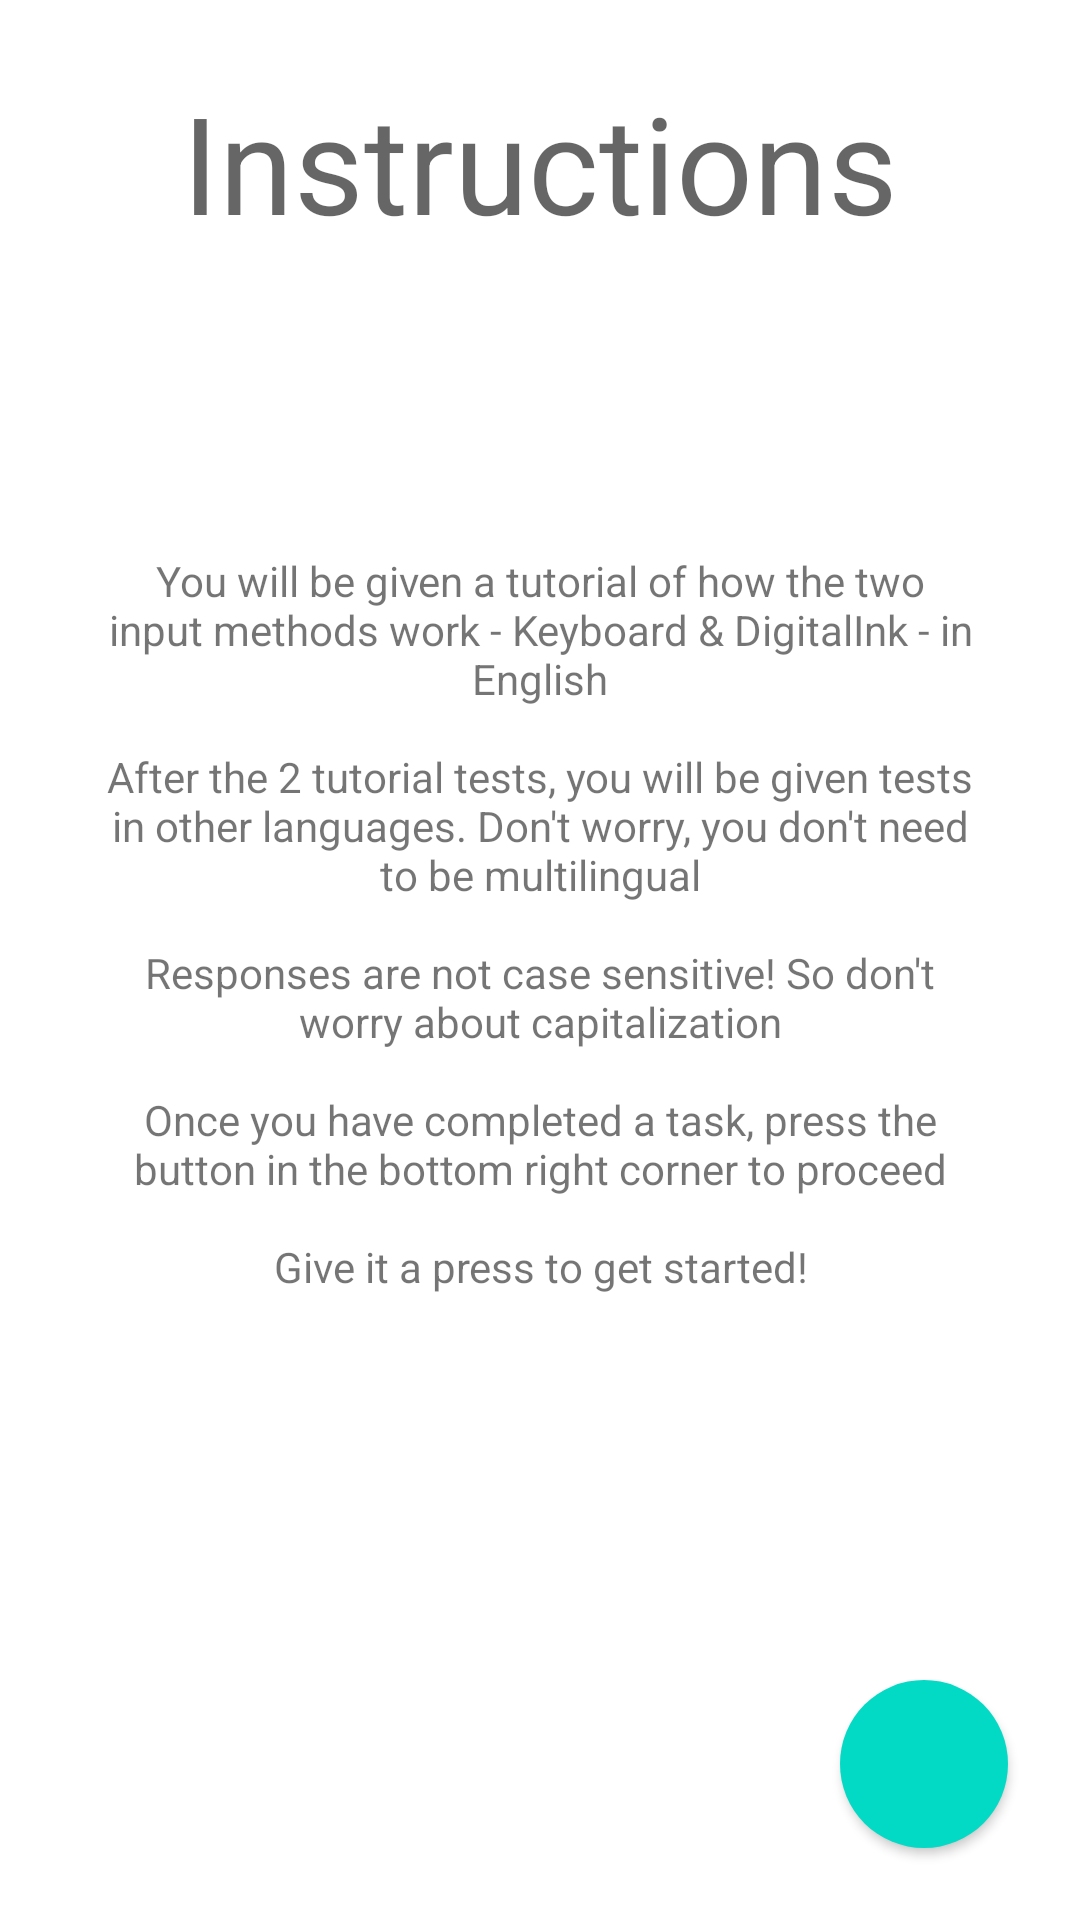

Reconstruct the res/layout file that produces this screen, plus the resources it refers to.
<!-- AndroidManifest.xml: application theme Theme.EECS4443FinalProjectGolf -->
<!-- res/layout/activity_testing_welcome.xml -->
<?xml version="1.0" encoding="utf-8"?>
<androidx.constraintlayout.widget.ConstraintLayout xmlns:android="http://schemas.android.com/apk/res/android"
    xmlns:app="http://schemas.android.com/apk/res-auto"
    xmlns:tools="http://schemas.android.com/tools"
    android:id="@+id/testingWelcomeLayout"
    android:layout_width="match_parent"
    android:layout_height="match_parent"
    tools:context=".TestingActivity">

    <TextView
        android:id="@+id/tutorialTitle"
        android:layout_width="wrap_content"
        android:layout_height="wrap_content"
        android:layout_marginTop="24dp"
        android:text="@string/instructions"
        android:textAppearance="@style/TextAppearance.AppCompat.Display2"
        app:layout_constraintEnd_toEndOf="parent"
        app:layout_constraintHorizontal_bias="0.5"
        app:layout_constraintStart_toStartOf="parent"
        app:layout_constraintTop_toTopOf="parent" />

    <TextView
        android:id="@+id/tutorialDescription"
        android:layout_width="0dp"
        android:layout_height="wrap_content"
        android:layout_marginStart="32dp"
        android:layout_marginTop="100dp"
        android:layout_marginEnd="32dp"
        android:gravity="center"
        android:text="@string/tutorial_description"
        app:layout_constraintEnd_toEndOf="parent"
        app:layout_constraintHorizontal_bias="0.5"
        app:layout_constraintStart_toStartOf="parent"
        app:layout_constraintTop_toBottomOf="@+id/tutorialTitle" />

    <com.google.android.material.button.MaterialButton
        android:id="@+id/testingContinueButton"
        android:layout_width="56dp"
        android:layout_height="56dp"
        android:layout_marginEnd="24dp"
        android:layout_marginBottom="24dp"
        android:insetTop="0dp"
        android:insetBottom="0dp"
        app:backgroundTint="@color/teal_200"
        app:cornerRadius="50dp"
        app:icon="@drawable/baseline_arrow_forward_24"
        app:iconGravity="textStart"
        app:iconPadding="0dp"
        app:iconSize="25dp"
        app:layout_constraintBottom_toBottomOf="parent"
        app:layout_constraintEnd_toEndOf="parent" />
</androidx.constraintlayout.widget.ConstraintLayout>
<!-- resources referenced by this layout -->
<resources>
  <color name="teal_200">#FF03DAC5</color>
  <string name="instructions">Instructions</string>
  <string name="tutorial_description">You will be given a tutorial of how the two input methods work - Keyboard &amp; DigitalInk - in English\n\nAfter the 2 tutorial tests, you will be given tests in other languages. Don\'t worry, you don\'t need to be multilingual\n\nResponses are not case sensitive! So don\'t worry about capitalization\n\nOnce you have completed a task, press the button in the bottom right corner to proceed\n\nGive it a press to get started!</string>
  <style name="Theme.EECS4443FinalProjectGolf" parent="Theme.MaterialComponents.DayNight.DarkActionBar">
          
          <item name="colorPrimary">@color/purple_500</item>
          <item name="colorPrimaryVariant">@color/purple_700</item>
          <item name="colorOnPrimary">@color/white</item>
          
          <item name="colorSecondary">@color/teal_200</item>
          <item name="colorSecondaryVariant">@color/teal_700</item>
          <item name="colorOnSecondary">@color/black</item>
          
          <item name="android:statusBarColor">?attr/colorPrimaryVariant</item>
          
          <item name="windowNoTitle">true</item>
          <item name="windowActionBar">false</item>
      </style>
  <color name="purple_500">#FF6200EE</color>
  <color name="purple_700">#FF3700B3</color>
  <color name="white">#FFFFFFFF</color>
  <color name="teal_700">#FF018786</color>
  <color name="black">#FF000000</color>
</resources>
